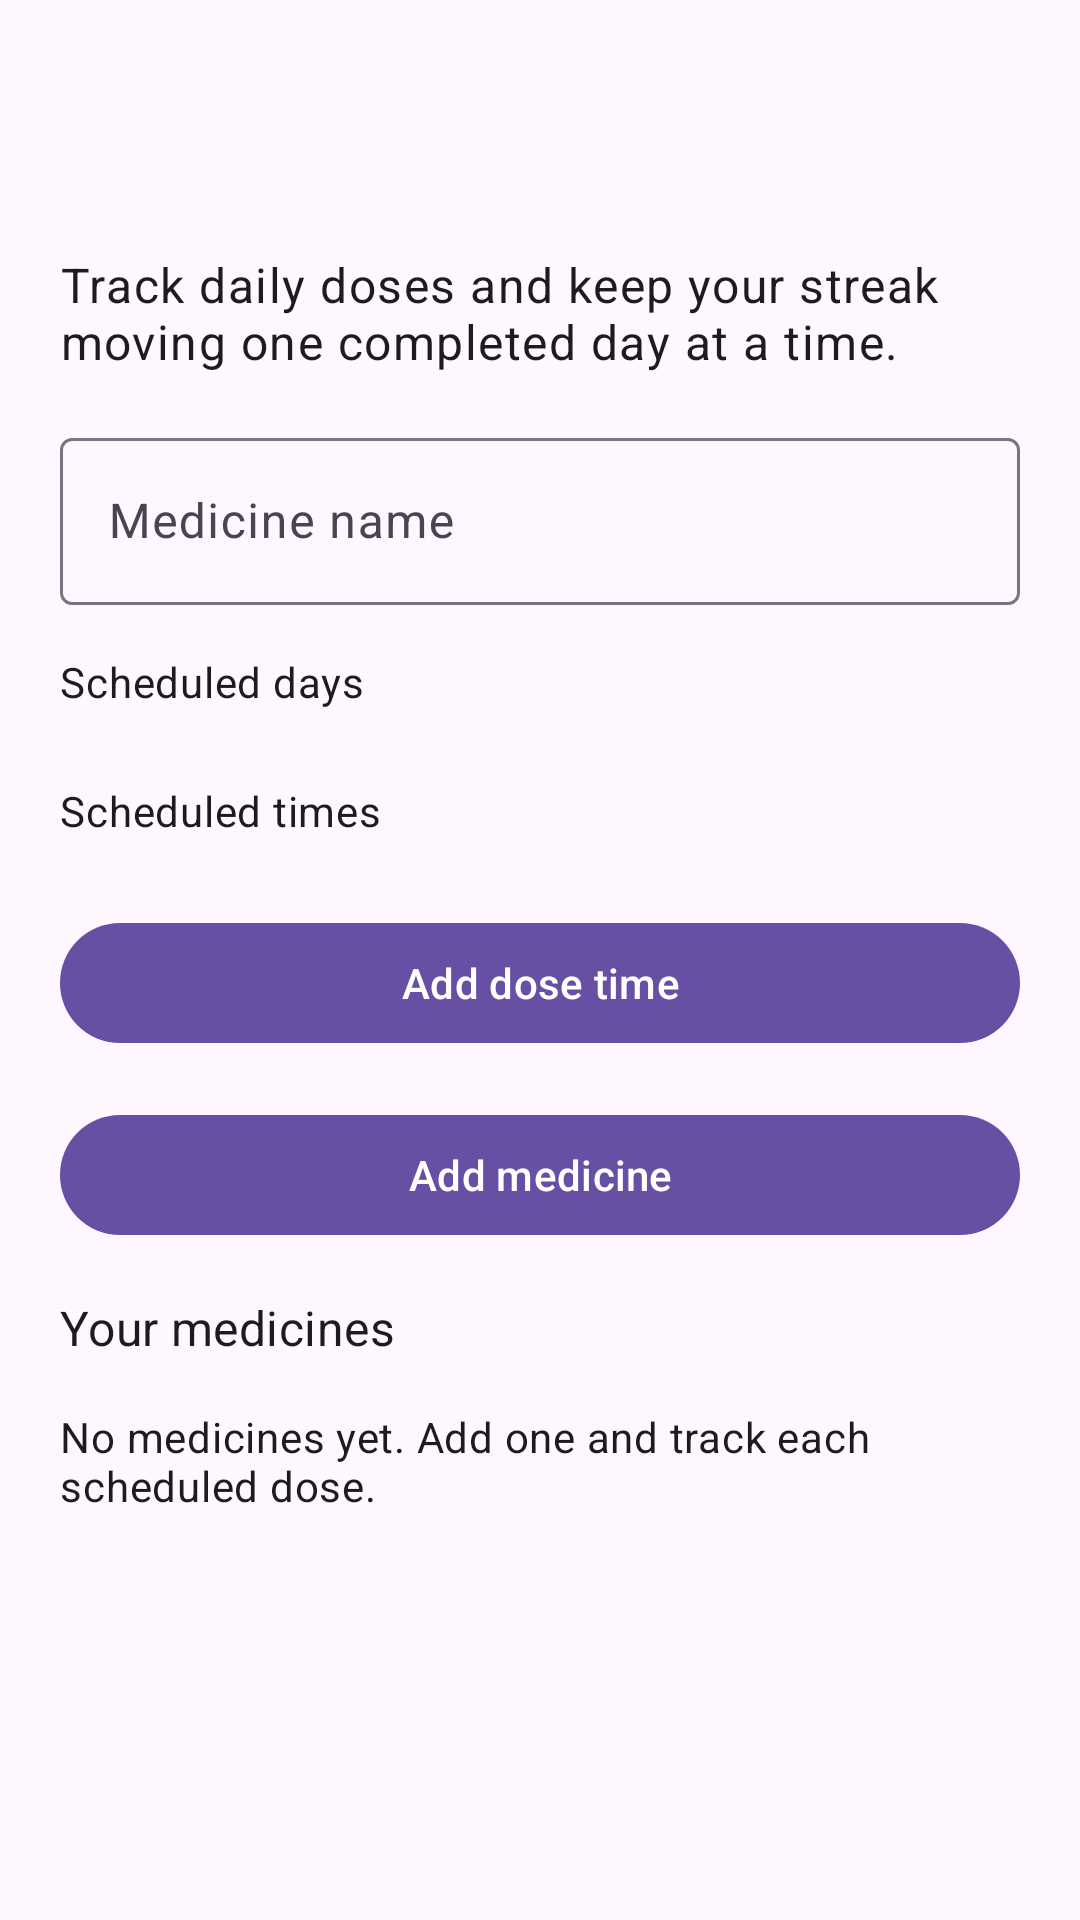

This screen was rendered from an Android layout file. Write that file and the resources it references.
<!-- AndroidManifest.xml: activity theme Theme.Milestones -->
<!-- res/layout/activity_medicines.xml -->
<?xml version="1.0" encoding="utf-8"?>
<androidx.drawerlayout.widget.DrawerLayout xmlns:android="http://schemas.android.com/apk/res/android"
    xmlns:app="http://schemas.android.com/apk/res-auto"
    xmlns:tools="http://schemas.android.com/tools"
    android:id="@+id/drawer_layout"
    android:layout_width="match_parent"
    android:layout_height="match_parent"
    android:fitsSystemWindows="true"
    tools:context=".MedicinesActivity">

    <androidx.coordinatorlayout.widget.CoordinatorLayout
        android:layout_width="match_parent"
        android:layout_height="match_parent"
        android:fitsSystemWindows="true">

        <com.google.android.material.appbar.AppBarLayout
            android:layout_width="match_parent"
            android:layout_height="wrap_content"
            android:fitsSystemWindows="true">

            <com.google.android.material.appbar.MaterialToolbar
                android:id="@+id/toolbar"
                android:layout_width="match_parent"
                android:layout_height="?attr/actionBarSize"
                android:title="@string/menu_medicines" />
        </com.google.android.material.appbar.AppBarLayout>

        <androidx.core.widget.NestedScrollView
            android:layout_width="match_parent"
            android:layout_height="match_parent"
            android:clipToPadding="false"
            android:padding="@dimen/screen_padding"
            app:layout_behavior="@string/appbar_scrolling_view_behavior">

            <LinearLayout
                android:layout_width="match_parent"
                android:layout_height="wrap_content"
                android:orientation="vertical">

                <TextView
                    android:id="@+id/intro_text"
                    android:layout_width="match_parent"
                    android:layout_height="wrap_content"
                    android:layout_marginBottom="@dimen/section_spacing"
                    android:text="@string/medicines_intro_text"
                    android:textAppearance="@style/TextAppearance.MaterialComponents.Body1" />

                <com.google.android.material.textfield.TextInputLayout
                    android:id="@+id/medicine_name_input_layout"
                    android:layout_width="match_parent"
                    android:layout_height="wrap_content"
                    android:hint="@string/medicine_name_hint">

                    <com.google.android.material.textfield.TextInputEditText
                        android:id="@+id/medicine_name_input_edit_text"
                        android:layout_width="match_parent"
                        android:layout_height="wrap_content"
                        android:inputType="textCapSentences" />
                </com.google.android.material.textfield.TextInputLayout>

                <TextView
                    android:id="@+id/selected_weekdays_label"
                    android:layout_width="match_parent"
                    android:layout_height="wrap_content"
                    android:layout_marginTop="@dimen/section_spacing"
                    android:text="@string/selected_weekdays"
                    android:textAppearance="@style/TextAppearance.MaterialComponents.Body2" />

                <com.google.android.material.chip.ChipGroup
                    android:id="@+id/weekday_chip_group"
                    android:layout_width="match_parent"
                    android:layout_height="wrap_content"
                    android:layout_marginTop="8dp"
                    app:chipSpacingHorizontal="8dp"
                    app:chipSpacingVertical="8dp" />

                <TextView
                    android:id="@+id/selected_times_label"
                    android:layout_width="match_parent"
                    android:layout_height="wrap_content"
                    android:layout_marginTop="@dimen/section_spacing"
                    android:text="@string/selected_dose_times"
                    android:textAppearance="@style/TextAppearance.MaterialComponents.Body2" />

                <com.google.android.material.chip.ChipGroup
                    android:id="@+id/schedule_chip_group"
                    android:layout_width="match_parent"
                    android:layout_height="wrap_content"
                    android:layout_marginTop="8dp"
                    app:chipSpacingHorizontal="8dp"
                    app:chipSpacingVertical="8dp" />

                <TextView
                    android:id="@+id/schedule_error_text"
                    android:layout_width="match_parent"
                    android:layout_height="wrap_content"
                    android:layout_marginTop="8dp"
                    android:textAppearance="@style/TextAppearance.MaterialComponents.Caption"
                    android:textColor="?attr/colorError"
                    android:visibility="gone"
                    tools:text="Pick at least one dose time."
                    tools:visibility="visible" />

                <com.google.android.material.button.MaterialButton
                    android:id="@+id/add_dose_time_button"
                    android:layout_width="match_parent"
                    android:layout_height="wrap_content"
                    android:layout_marginTop="@dimen/section_spacing"
                    android:text="@string/add_dose_time" />

                <com.google.android.material.button.MaterialButton
                    android:id="@+id/add_medicine_button"
                    android:layout_width="match_parent"
                    android:layout_height="wrap_content"
                    android:layout_marginTop="@dimen/section_spacing"
                    android:text="@string/add_medicine" />

                <TextView
                    android:layout_width="match_parent"
                    android:layout_height="wrap_content"
                    android:layout_marginTop="@dimen/section_spacing"
                    android:text="@string/your_medicines"
                    android:textAppearance="@style/TextAppearance.MaterialComponents.Subtitle1" />

                <TextView
                    android:id="@+id/empty_state_text"
                    android:layout_width="match_parent"
                    android:layout_height="wrap_content"
                    android:layout_marginTop="@dimen/section_spacing"
                    android:text="@string/medicines_empty_state"
                    android:textAppearance="@style/TextAppearance.MaterialComponents.Body2" />

                <androidx.recyclerview.widget.RecyclerView
                    android:id="@+id/medicine_list"
                    android:layout_width="match_parent"
                    android:layout_height="wrap_content"
                    android:layout_marginTop="@dimen/section_spacing"
                    tools:listitem="@layout/item_medicine" />
            </LinearLayout>
        </androidx.core.widget.NestedScrollView>
    </androidx.coordinatorlayout.widget.CoordinatorLayout>

    <com.google.android.material.navigation.NavigationView
        android:id="@+id/navigation_view"
        android:layout_width="wrap_content"
        android:layout_height="match_parent"
        android:layout_gravity="start"
        android:fitsSystemWindows="true"
        app:menu="@menu/main_drawer_menu" />
</androidx.drawerlayout.widget.DrawerLayout>
<!-- res/layout/item_medicine.xml (included above) -->
<?xml version="1.0" encoding="utf-8"?>
<com.google.android.material.card.MaterialCardView xmlns:android="http://schemas.android.com/apk/res/android"
    xmlns:app="http://schemas.android.com/apk/res-auto"
    xmlns:tools="http://schemas.android.com/tools"
    android:layout_width="match_parent"
    android:layout_height="wrap_content"
    android:layout_marginBottom="@dimen/item_spacing"
    app:cardElevation="2dp"
    app:strokeColor="?attr/colorOutline">

    <LinearLayout
        android:layout_width="match_parent"
        android:layout_height="wrap_content"
        android:orientation="vertical"
        android:padding="@dimen/item_padding">

        <TextView
            android:id="@+id/medicine_name"
            android:layout_width="match_parent"
            android:layout_height="wrap_content"
            android:textAppearance="@style/TextAppearance.MaterialComponents.Headline6"
            android:textColor="?attr/colorOnSurface"
            tools:text="Vitamin D" />

        <TextView
            android:id="@+id/medicine_streak"
            android:layout_width="match_parent"
            android:layout_height="wrap_content"
            android:layout_marginTop="4dp"
            android:textAppearance="@style/TextAppearance.MaterialComponents.Body2"
            android:textColor="?attr/colorOnSurfaceVariant"
            tools:text="Current streak: 4 days" />

        <TextView
            android:id="@+id/medicine_schedule_days"
            android:layout_width="match_parent"
            android:layout_height="wrap_content"
            android:layout_marginTop="4dp"
            android:textAppearance="@style/TextAppearance.MaterialComponents.Body2"
            android:textColor="?attr/colorOnSurfaceVariant"
            tools:text="Days: Mon, Wed, Fri" />

        <TextView
            android:id="@+id/medicine_today_summary"
            android:layout_width="match_parent"
            android:layout_height="wrap_content"
            android:layout_marginTop="4dp"
            android:textAppearance="@style/TextAppearance.MaterialComponents.Body1"
            android:textColor="?attr/colorOnSurface"
            tools:text="Today: 1/2 doses taken" />

        <LinearLayout
            android:id="@+id/dose_controls_container"
            android:layout_width="match_parent"
            android:layout_height="wrap_content"
            android:layout_marginTop="12dp"
            android:orientation="vertical" />

        <com.google.android.material.button.MaterialButton
            android:id="@+id/remove_medicine_button"
            style="@style/Widget.MaterialComponents.Button.OutlinedButton"
            android:layout_width="wrap_content"
            android:layout_height="wrap_content"
            android:layout_marginTop="12dp"
            android:text="@string/remove" />
    </LinearLayout>
</com.google.android.material.card.MaterialCardView>
<!-- resources referenced by this layout -->
<resources>
  <dimen name="item_padding">16dp</dimen>
  <dimen name="item_spacing">12dp</dimen>
  <dimen name="screen_padding">20dp</dimen>
  <dimen name="section_spacing">16dp</dimen>
  <string name="add_dose_time">Add dose time</string>
  <string name="add_medicine">Add medicine</string>
  <string name="medicine_name_hint">Medicine name</string>
  <string name="medicines_empty_state">No medicines yet. Add one and track each scheduled dose.</string>
  <string name="medicines_intro_text">Track daily doses and keep your streak moving one completed day at a time.</string>
  <string name="menu_medicines">Medicines</string>
  <string name="remove">Remove</string>
  <string name="selected_dose_times">Scheduled times</string>
  <string name="selected_weekdays">Scheduled days</string>
  <string name="your_medicines">Your medicines</string>
  <style name="Theme.Milestones" parent="Base.Theme.Milestones" />
  <style name="Base.Theme.Milestones" parent="Theme.Material3.DayNight.NoActionBar">
          
          
      </style>
</resources>
